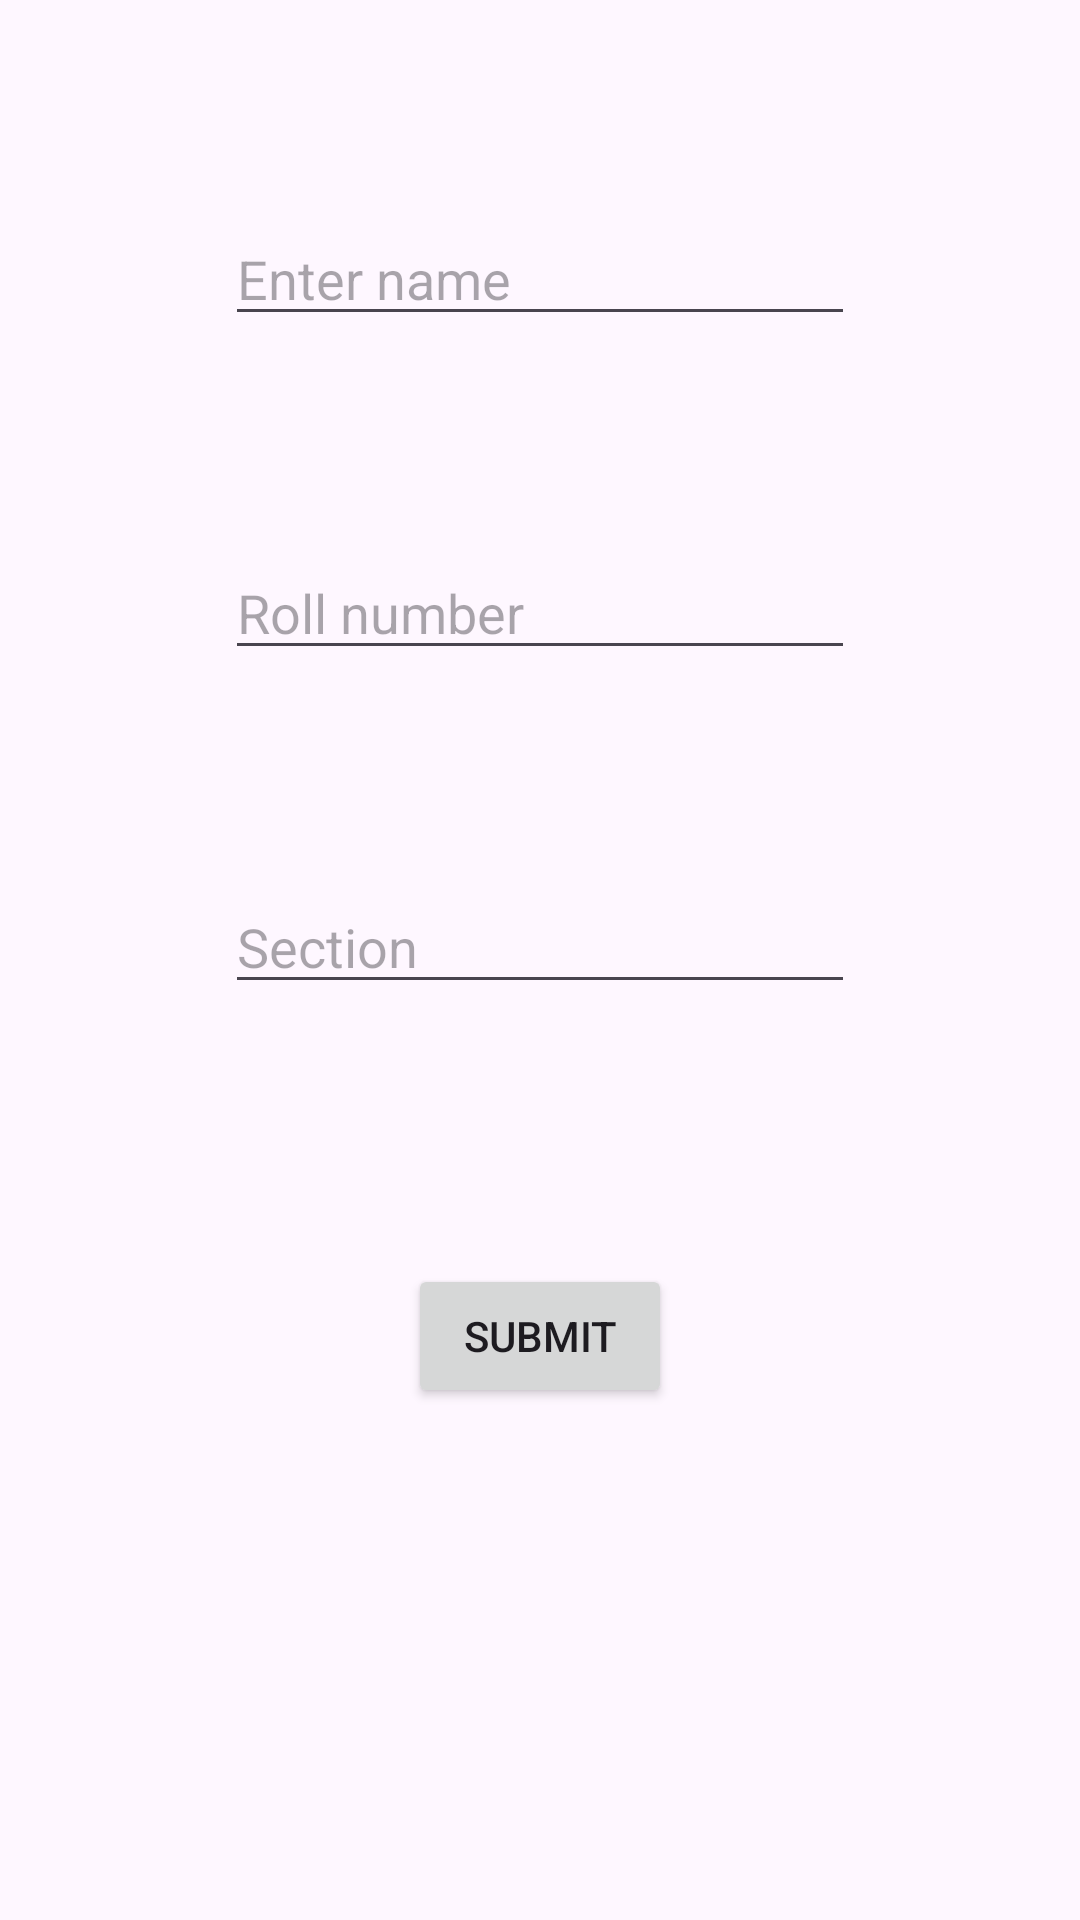

Write the Android layout XML for this screen, with the resource values it uses.
<!-- AndroidManifest.xml: application theme Theme.Sq_lite -->
<!-- res/layout/activity_first_page.xml -->
<?xml version="1.0" encoding="utf-8"?>
<androidx.constraintlayout.widget.ConstraintLayout xmlns:android="http://schemas.android.com/apk/res/android"
    xmlns:app="http://schemas.android.com/apk/res-auto"
    xmlns:tools="http://schemas.android.com/tools"
    android:id="@+id/main"
    android:layout_width="match_parent"
    android:layout_height="match_parent"
    tools:context=".FirstPage">
    <androidx.constraintlayout.widget.ConstraintLayout
        android:layout_width="match_parent"
        android:layout_height="match_parent">

        <EditText
            android:id="@+id/section"
            android:layout_width="wrap_content"
            android:layout_height="wrap_content"
            android:layout_marginTop="70dp"
            android:ems="10"
            android:hint="Section"
            android:inputType="text"
            app:layout_constraintStart_toStartOf="@+id/rollno"
            app:layout_constraintTop_toBottomOf="@+id/rollno" />

        <EditText
            android:id="@+id/rollno"
            android:layout_width="wrap_content"
            android:layout_height="wrap_content"
            android:layout_marginTop="70dp"
            android:ems="10"
            android:hint="Roll number"
            android:inputType="text"
            app:layout_constraintEnd_toEndOf="parent"
            app:layout_constraintHorizontal_bias="0.5"
            app:layout_constraintStart_toStartOf="parent"
            app:layout_constraintTop_toBottomOf="@+id/name" />

        <EditText
            android:id="@+id/name"
            android:layout_width="wrap_content"
            android:layout_height="wrap_content"
            android:layout_marginBottom="528dp"
            android:ems="10"
            android:hint="Enter name"
            android:inputType="text"
            android:label="Phone Number"
            app:layout_constraintBottom_toBottomOf="parent"
            app:layout_constraintEnd_toEndOf="parent"
            app:layout_constraintHorizontal_bias="0.5"
            app:layout_constraintStart_toStartOf="parent"
            app:layout_constraintTop_toBottomOf="@+id/textView" />

        <TextView
            android:id="@+id/textView"
            android:layout_width="182dp"
            android:layout_height="0dp"
            android:layout_marginTop="67dp"
            android:layout_marginBottom="55dp"
            android:gravity="center"
            android:text="Registration form"
            android:textColor="#B32020"
            android:textSize="18.4sp"
            app:layout_constraintBottom_toTopOf="@+id/name"
            app:layout_constraintEnd_toEndOf="parent"
            app:layout_constraintHorizontal_bias="0.5"
            app:layout_constraintStart_toStartOf="parent"
            app:layout_constraintTop_toTopOf="parent" />

        <Button
            android:id="@+id/submit"
            android:layout_width="wrap_content"
            android:layout_height="wrap_content"
            android:text="submit"
            app:layout_constraintBottom_toBottomOf="parent"
            app:layout_constraintEnd_toEndOf="parent"
            app:layout_constraintStart_toStartOf="parent"
            app:layout_constraintTop_toBottomOf="@+id/section"
            app:layout_constraintVertical_bias="0.337" />
    </androidx.constraintlayout.widget.ConstraintLayout>
</androidx.constraintlayout.widget.ConstraintLayout>
<!-- resources referenced by this layout -->
<resources>
  <style name="Theme.Sq_lite" parent="Base.Theme.Sq_lite" />
  <style name="Base.Theme.Sq_lite" parent="Theme.Material3.DayNight.NoActionBar">
          
          
      </style>
</resources>
